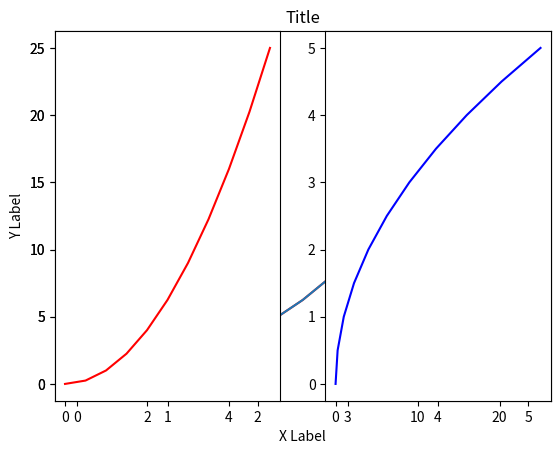
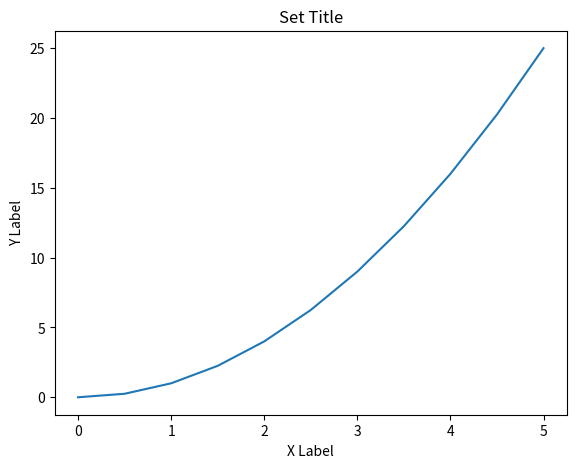
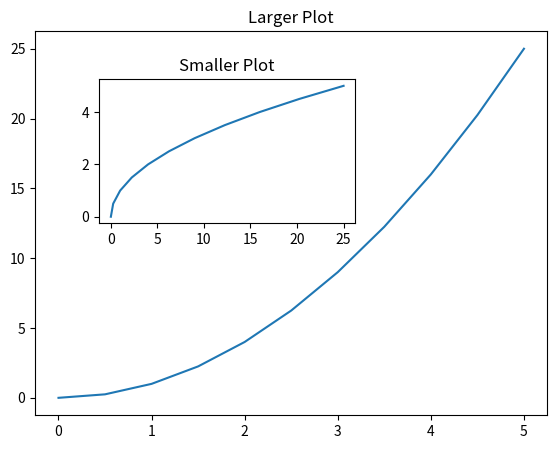
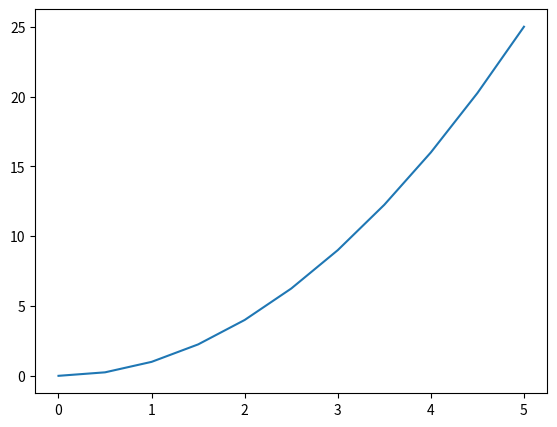
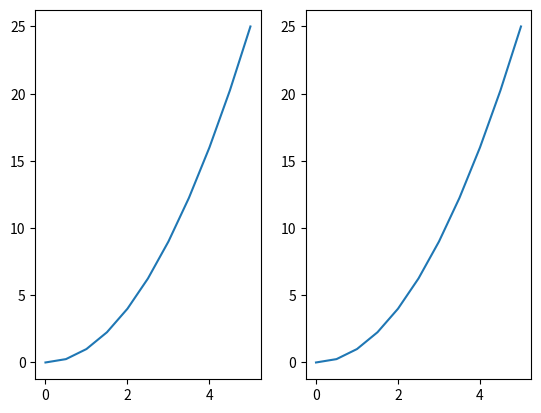
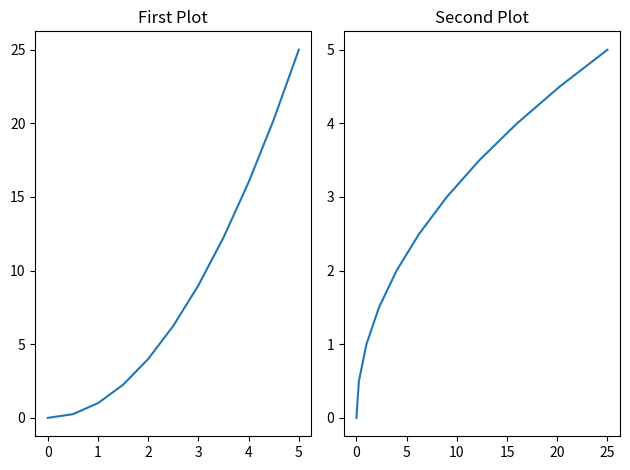
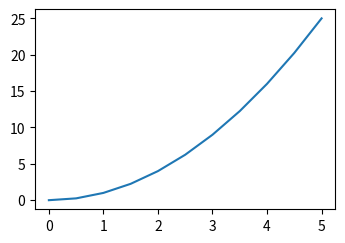
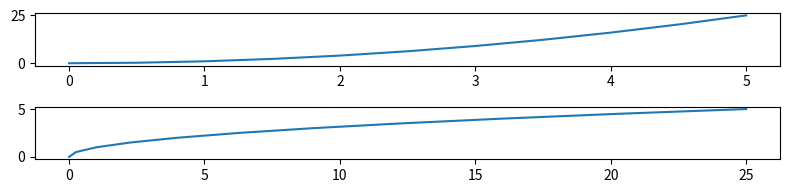
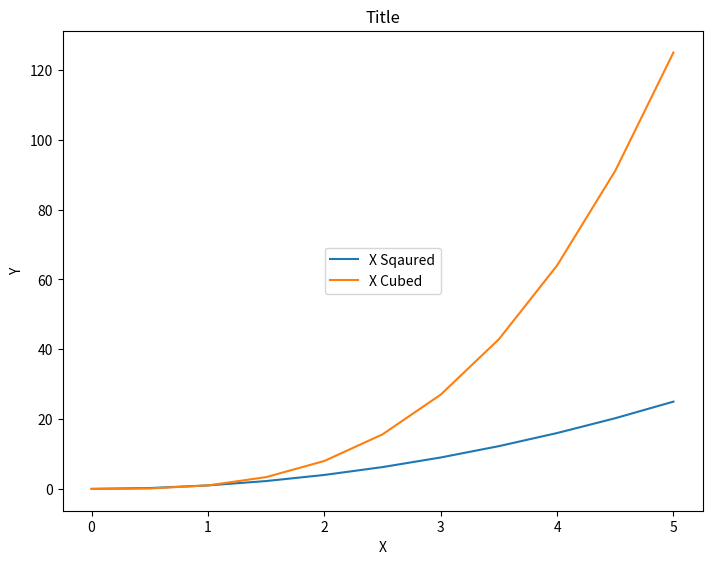
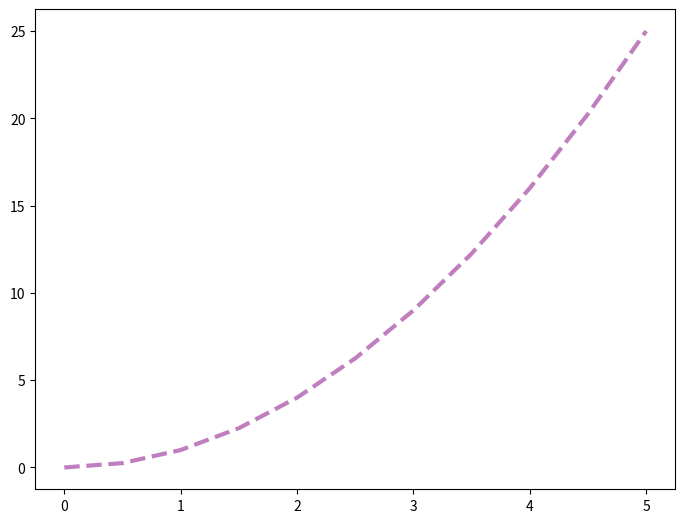
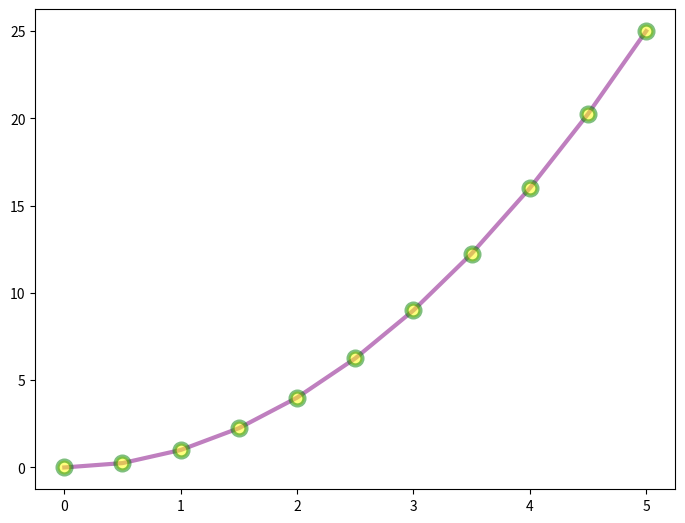
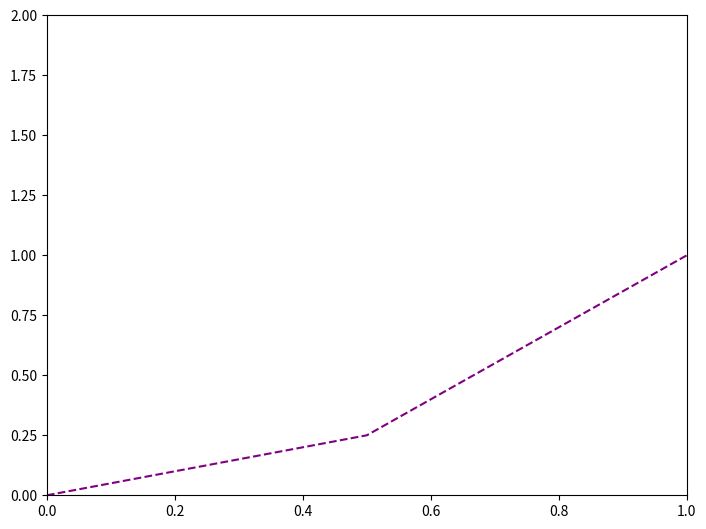

Here is the Python script that generated these plots, in order:
#!/usr/bin/env python3
# -*- coding: utf-8 -*-
"""
Created on Fri Feb 15 09:25:04 2019

@author: seeuno
"""


import matplotlib.pyplot as plt
#%matplotlib inline
plt.show() #non-jupyter we need to keep this line

import numpy as np
x = np.linspace(0,5,11)
y = x**2
x
y

#Functional
plt.plot(x,y,'r')
plt.plot(x,y)
plt.xlabel('X Label')
plt.ylabel('Y Label')
plt.title('Title')
plt.show()

#Subplots
plt.subplot(1,2,1)
plt.plot(x,y,'r')

plt.subplot(1,2,2)
plt.plot(y,x,'b')
plt.show()

# OO
fig = plt.figure()
axes = fig.add_axes([0.1,0.1,0.8,0.8])
axes.plot(x,y)
axes.set_xlabel('X Label')
axes.set_ylabel('Y Label')
axes.set_title('Set Title')

#
fig = plt.figure()
axes1 = fig.add_axes([0.1,0.1,0.8,0.8])
axes2 = fig.add_axes([0.2,0.5,0.4,0.3])
#axes2 = fig.add_axes([0.2,0.15,0.4,0.3])
#axes2 = fig.add_axes([0.8,0.15,0.4,0.3])
axes1.plot(x,y)
axes1.set_title('Larger Plot')
axes2.plot(y,x)
axes2.set_title('Smaller Plot')
plt.show()

#basic
fig = plt.figure()
axes = fig.add_axes([0.1,0.1,0.8,0.8])
axes.plot(x,y)
plt.show()

############# subplot###########
fig,axes = plt.subplots(nrows=3,ncols=3)
#axes.plot(x,y)
plt.tight_layout()
plt.show()

fig,axes = plt.subplots(nrows=1,ncols=2)
for current_ax in axes:
    current_ax.plot(x,y)
plt.show()

fig,axes = plt.subplots(nrows=1,ncols=2)
axes[0].plot(x,y)
axes[0].set_title('First Plot')
axes[1].plot(y,x)
axes[1].set_title('Second Plot')
plt.tight_layout()
plt.show()

#############Figure Szie & DPI(pixels/inch)###############3
fig = plt.figure(figsize=(3,2),dpi=100)
ax = fig.add_axes([0,0,1,1])
ax.plot(x,y)

fig,axes = plt.subplots(nrows=2,ncols=1,figsize=(8,2))
axes[0].plot(x,y)
axes[1].plot(y,x)
plt.tight_layout()
plt.show()

############save figure##########################
fig.savefig('my_picture.jpg',dpi=200)


############Legend##############################
fig = plt.figure()
ax = fig.add_axes([0,0,1,1])
ax.plot(x,x**2,label='X Sqaured')
ax.plot(x,x**3,label='X Cubed')
ax.set_title('Title')
ax.set_xlabel('X')
ax.set_ylabel('Y')
ax.legend(loc=10)
plt.show()

###########Plot Appearance######################
fig = plt.figure()
ax = fig.add_axes([0,0,1,1])
ax.plot(x,y,color='purple',linewidth=3, 
        linestyle='--',alpha=0.5)
#ax.plot(x,y,color='purple',linewidth=3, 
        #linestyle=':,step,-.',alpha=0.5)
#ax.plot(x,y,color='purple',linewidth=0.5)
plt.show()
#ax.plot(x,y,color='#FF8C00') #RGB Hex Code

fig = plt.figure()
ax = fig.add_axes([0,0,1,1])
ax.plot(x,y,color='purple',linewidth=3, 
        linestyle='-',alpha=0.5,
        marker='o',markersize=10,
        markerfacecolor='yellow',markeredgewidth=3,
        markeredgecolor='green')
#marker = '1','*', '2','+'
plt.show()


fig = plt.figure()
ax = fig.add_axes([0,0,1,1])
ax.plot(x,y,color='purple',ls='--')
ax.set_xlim([0,1])
ax.set_ylim([0,2])

#marker = '1','*', '2','+'
plt.show()

#special plot types
